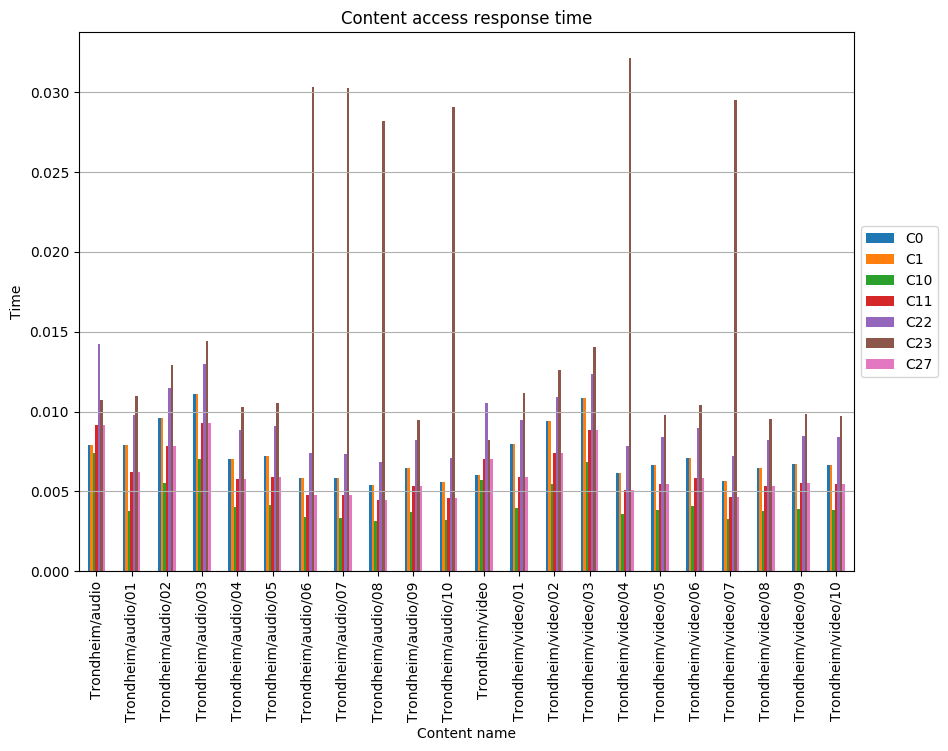

Values plotted in this chart, from the file beside it:
, C0, C1, C10, C11, C22, C23, C27
Trondheim/audio, 0.007892, 0.007892, 0.007418, 0.009155, 0.01421, 0.01073, 0.009155
Trondheim/audio/01, 0.007891, 0.007891, 0.003794, 0.006211, 0.009762, 0.01096, 0.006211
Trondheim/audio/02, 0.009604, 0.009604, 0.005543, 0.007815, 0.01147, 0.01292, 0.007815
Trondheim/audio/03, 0.01109, 0.01109, 0.007022, 0.009294, 0.01296, 0.01441, 0.009294
Trondheim/audio/04, 0.007006, 0.007006, 0.004048, 0.00576, 0.008874, 0.01027, 0.00576
Trondheim/audio/05, 0.007193, 0.007193, 0.004156, 0.005914, 0.009111, 0.01055, 0.005914
Trondheim/audio/06, 0.005828, 0.005828, 0.003368, 0.004792, 0.007383, 0.03031, 0.004792
Trondheim/audio/07, 0.005818, 0.005818, 0.003361, 0.004783, 0.007369, 0.03025, 0.004783
Trondheim/audio/08, 0.005425, 0.005425, 0.003135, 0.004461, 0.006872, 0.02821, 0.004461
Trondheim/audio/09, 0.006466, 0.006466, 0.003736, 0.005316, 0.00819, 0.009483, 0.005316
Trondheim/audio/10, 0.005594, 0.005594, 0.003232, 0.0046, 0.007086, 0.02909, 0.0046
Trondheim/video, 0.006052, 0.006052, 0.005689, 0.00702, 0.01054, 0.008231, 0.00702
Trondheim/video/01, 0.007954, 0.007954, 0.003975, 0.005926, 0.00947, 0.01116, 0.005926
Trondheim/video/02, 0.009422, 0.009422, 0.005437, 0.007389, 0.01094, 0.01263, 0.007389
Trondheim/video/03, 0.01085, 0.01085, 0.006865, 0.008816, 0.01237, 0.01406, 0.008816
Trondheim/video/04, 0.006181, 0.006181, 0.003571, 0.005082, 0.00783, 0.03214, 0.005082
Trondheim/video/05, 0.00666, 0.00666, 0.003848, 0.005476, 0.008436, 0.009768, 0.005476
Trondheim/video/06, 0.007085, 0.007085, 0.004093, 0.005825, 0.008974, 0.01039, 0.005825
Trondheim/video/07, 0.005677, 0.005677, 0.00328, 0.004668, 0.007191, 0.02952, 0.004668
Trondheim/video/08, 0.006484, 0.006484, 0.003746, 0.005331, 0.008213, 0.009509, 0.005331
Trondheim/video/09, 0.006692, 0.006692, 0.003867, 0.005503, 0.008477, 0.009816, 0.005503
Trondheim/video/10, 0.006628, 0.006628, 0.003829, 0.005449, 0.008395, 0.00972, 0.005449
